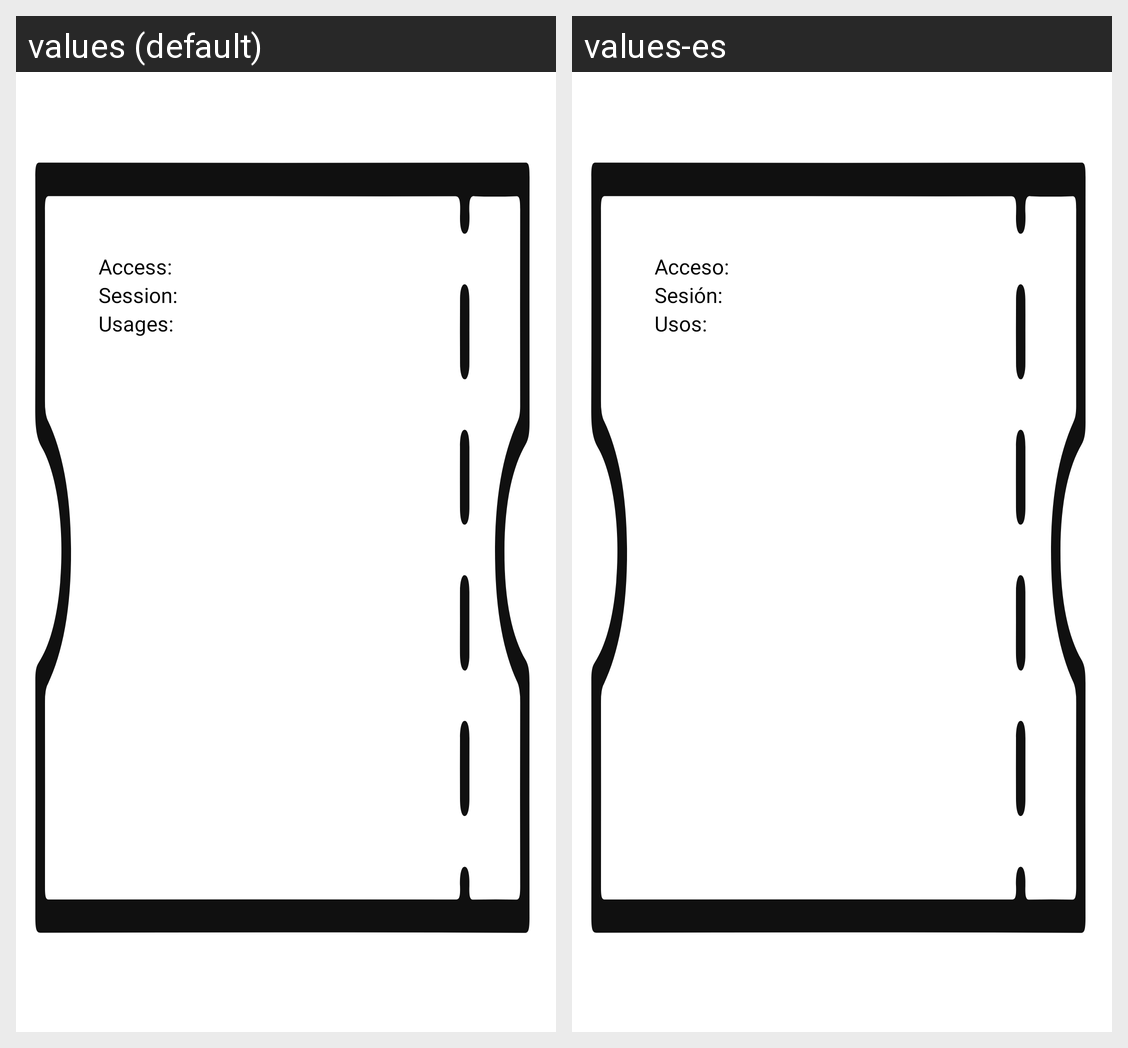

The Android screen above is rendered under two locales of the same app. Produce the string resources it draws, with the default and per-locale values.
Android screen res/layout/ticket_layout.xml rendered under 2 locales, left to right: values (default), values-es. Device: Nexus 5 (rendered at 1080×1920; each locale shown at half size, 540×960, under a caption strip naming it); theme Theme.Easygobandtest.NoActionBar.
Strings drawn on this screen, with the default value and each locale's value (text and hints the layout hard-codes, and strings that could not be matched under every locale, appear in the picture but are not listed):

access
  values: Access: 
  values-es: Acceso: 

session
  values: Session: 
  values-es: Sesión: 

usages
  values: Usages: 
  values-es: Usos:
